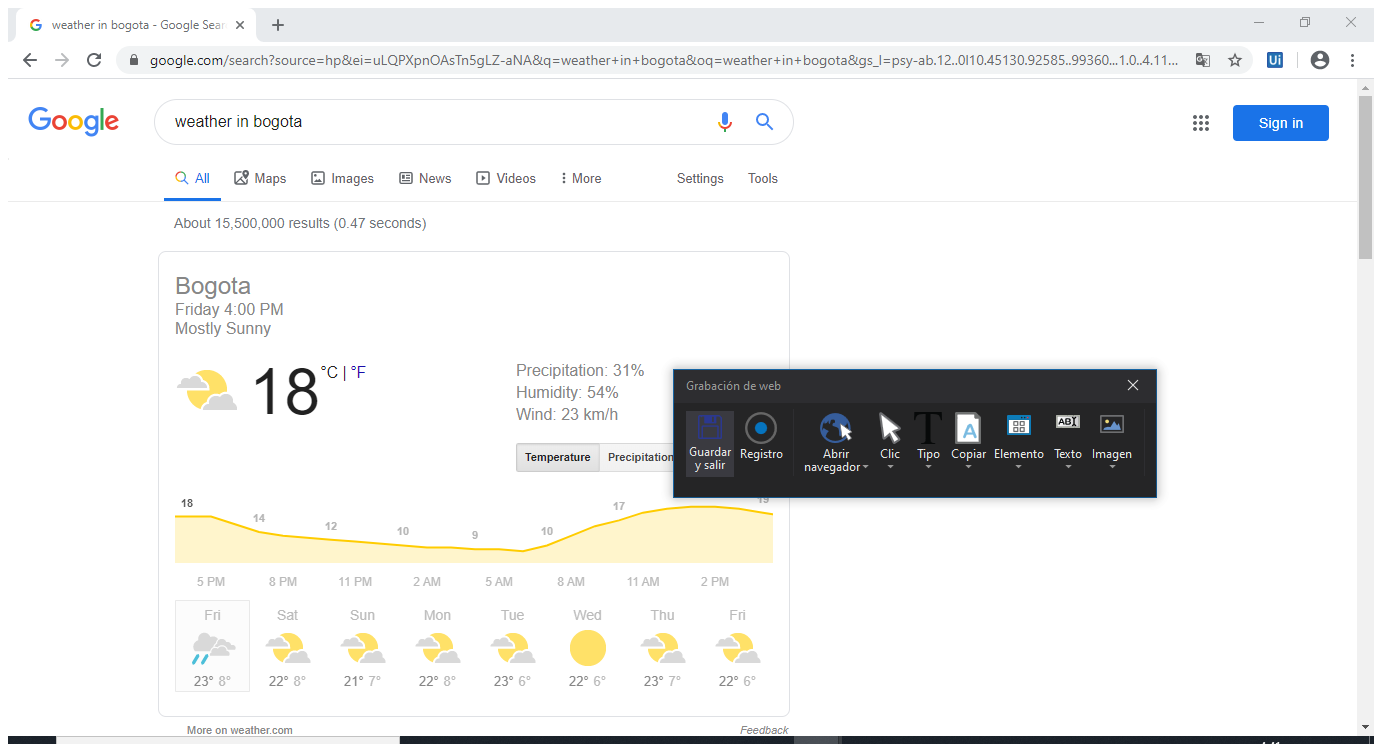
Task: Proceso transaccional
Workflow: Main

Step 1: Anexar navegador 'Google Page' in window 'Google' (chrome.exe)

Step 2: type "weather in bogota" into the text box 'q' (no picture)

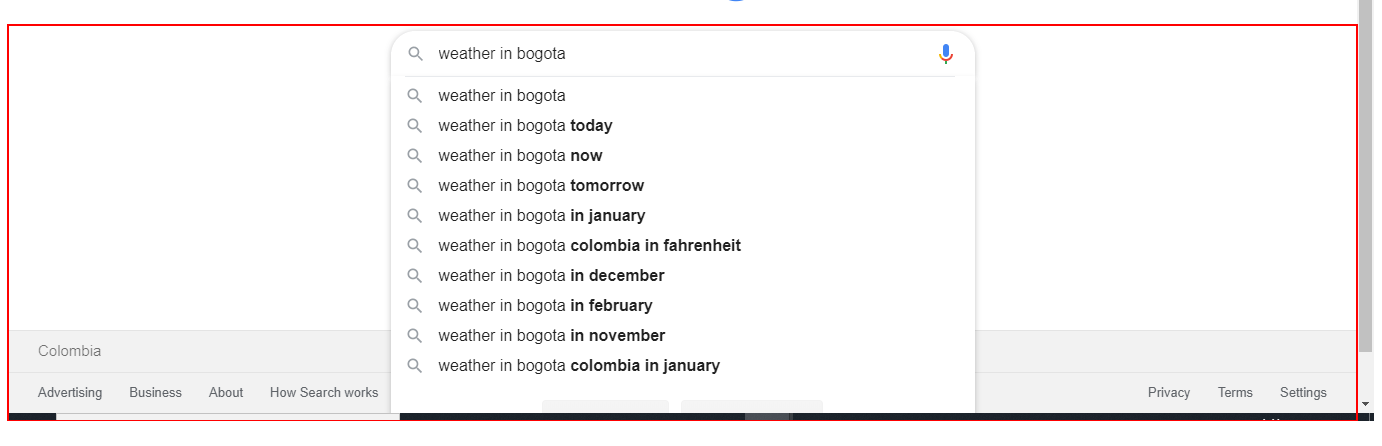
Step 3: click on the element 'searchform'

Step 4: click on the text box 'btnK' (no picture)

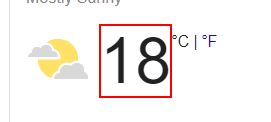
Step 5: get-text from the element 'wob_tm'